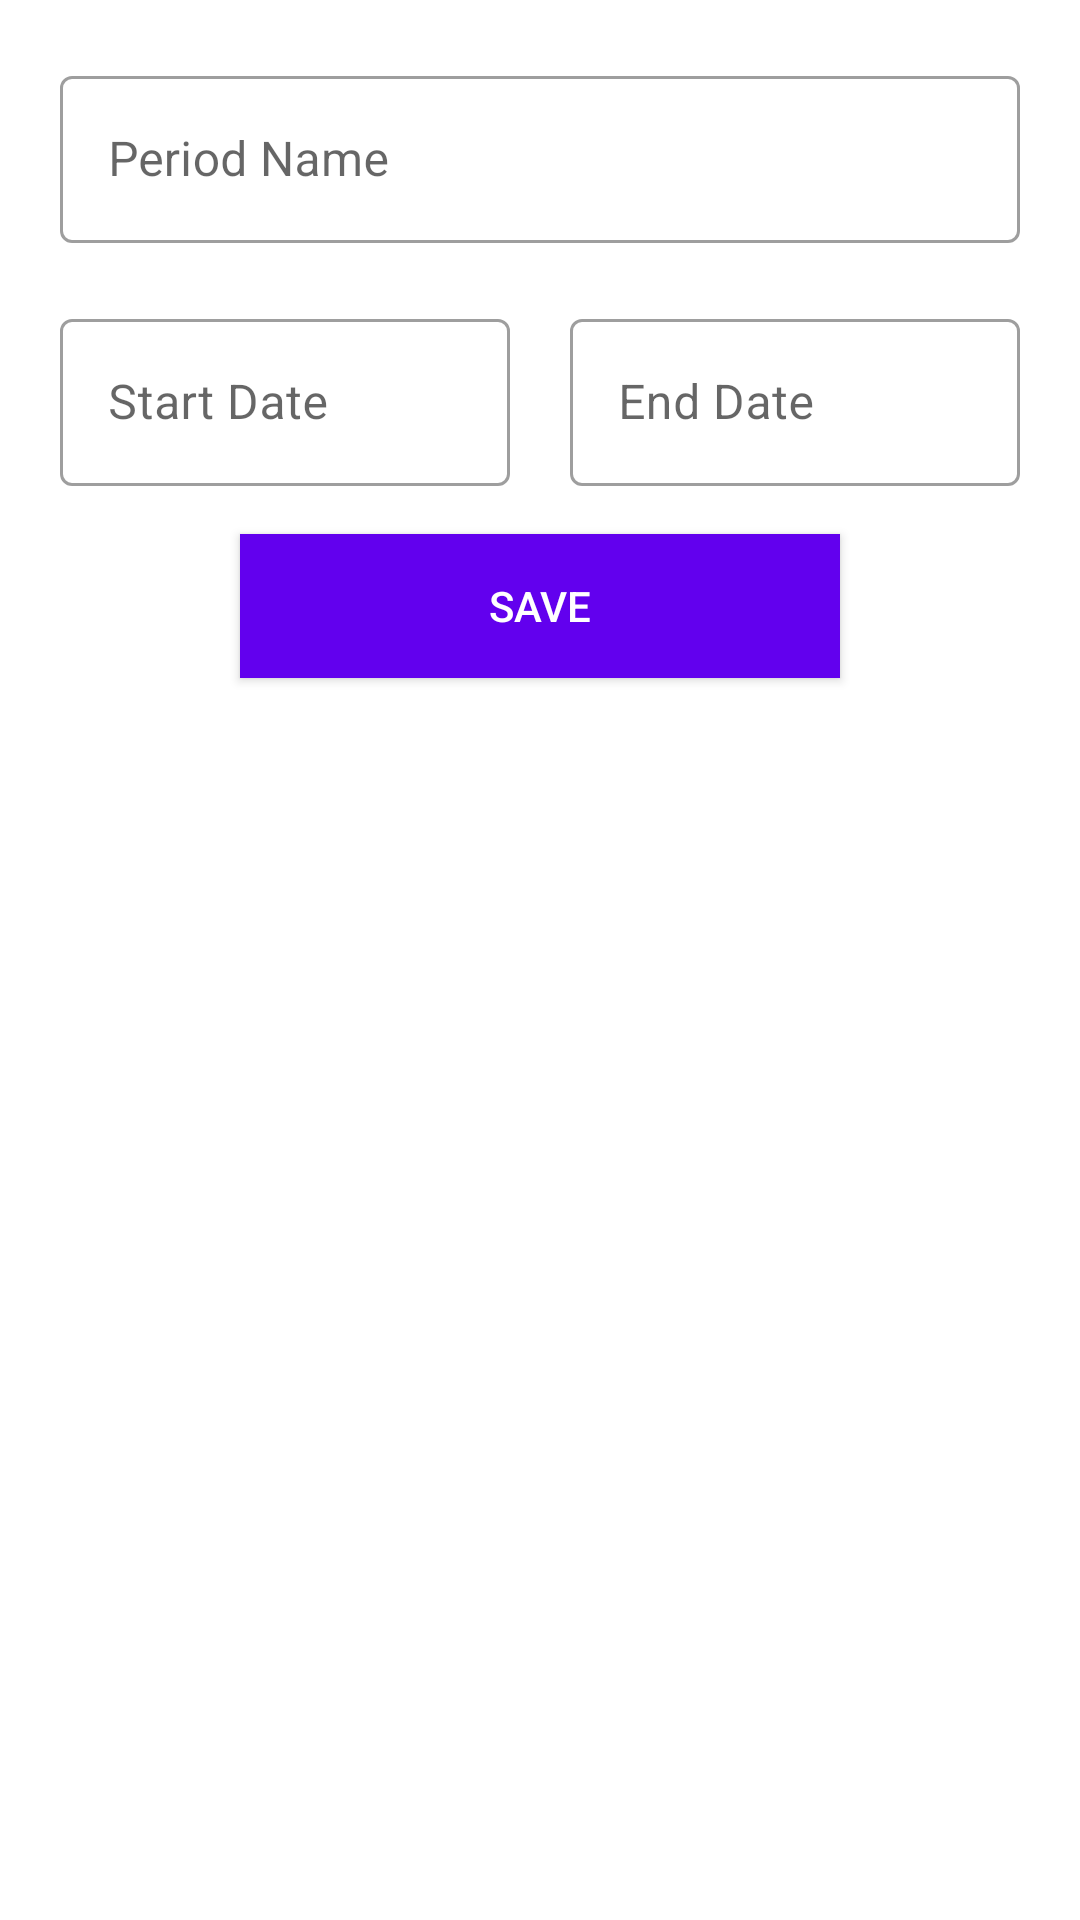

The Android layout XML behind this screen, and the referenced resources:
<!-- AndroidManifest.xml: application theme Theme.AppraisalAndroid -->
<!-- res/layout/pop_up_period.xml -->
<?xml version="1.0" encoding="utf-8"?>
<androidx.constraintlayout.widget.ConstraintLayout
    xmlns:android="http://schemas.android.com/apk/res/android"
    android:layout_width="match_parent"
    android:layout_height="match_parent"
    android:layout_marginHorizontal="20dp"
    android:paddingBottom="12dp"
    xmlns:app="http://schemas.android.com/apk/res-auto">

    <com.google.android.material.textfield.TextInputLayout
        android:id="@+id/txtLayoutName"
        android:layout_width="0dp"
        android:layout_height="wrap_content"
        style="@style/Widget.MaterialComponents.TextInputLayout.OutlinedBox"
        android:layout_centerHorizontal="true"
        android:layout_marginTop="20dp"
        android:layout_marginHorizontal="20dp"
        app:layout_constraintTop_toTopOf="parent"
        app:layout_constraintStart_toStartOf="parent"
        app:layout_constraintEnd_toEndOf="parent"
        android:hint="Period Name">

        <com.google.android.material.textfield.TextInputEditText
            android:id="@+id/txtEditName"
            android:layout_width="match_parent"
            android:layout_height="wrap_content"
            android:textColor="@color/black"
            />
    </com.google.android.material.textfield.TextInputLayout>

    <com.google.android.material.textfield.TextInputLayout
        android:id="@+id/txtLayoutStartDate"
        android:layout_width="0dp"
        android:layout_height="wrap_content"
        style="@style/Widget.MaterialComponents.TextInputLayout.OutlinedBox"
        android:clickable="false"
        android:focusable="false"
        android:focusableInTouchMode="false"
        android:cursorVisible="false"
        app:layout_constraintTop_toBottomOf="@id/txtLayoutName"
        app:layout_constraintStart_toStartOf="@id/txtLayoutName"
        app:layout_constraintEnd_toStartOf="@id/txtLayoutEndDate"
        android:layout_marginTop="20dp"
        android:layout_marginEnd="10dp"
        android:layout_alignStart="@id/txtLayoutName"
        android:hint="Start Date">

        <com.google.android.material.textfield.TextInputEditText
            android:id="@+id/txtEditStartDate"
            android:layout_width="match_parent"
            android:layout_height="wrap_content"
            android:clickable="false"
            android:focusable="false"
            android:textColor="@color/black"
            android:focusableInTouchMode="false"
            android:cursorVisible="false"
            />
    </com.google.android.material.textfield.TextInputLayout>

    <com.google.android.material.textfield.TextInputLayout
        android:id="@+id/txtLayoutEndDate"
        style="@style/Widget.MaterialComponents.TextInputLayout.OutlinedBox"
        android:layout_width="0dp"
        android:layout_height="wrap_content"
        android:layout_marginTop="20dp"
        android:clickable="false"
        android:cursorVisible="false"
        android:focusable="false"
        android:layout_marginStart="10dp"
        android:focusableInTouchMode="false"
        app:layout_constraintTop_toBottomOf="@id/txtLayoutName"
        app:layout_constraintEnd_toEndOf="@id/txtLayoutName"
        app:layout_constraintStart_toEndOf="@id/txtLayoutStartDate"
        android:hint="End Date">

        <com.google.android.material.textfield.TextInputEditText
            android:id="@+id/txtEditEndDate"
            android:layout_width="match_parent"
            android:layout_height="wrap_content"
            android:clickable="false"
            android:cursorVisible="false"
            android:focusable="false"
            android:focusableInTouchMode="false"
            android:textColor="@color/black" />
    </com.google.android.material.textfield.TextInputLayout>

    <Button
        android:id="@+id/btnSave"
        android:layout_width="200dp"
        android:layout_height="wrap_content"
        android:layout_marginTop="16dp"
        android:background="@color/design_default_color_primary"
        android:text="Save"
        android:layout_below="@id/txtLayoutEndDate"
        android:layout_centerHorizontal="true"
        android:textColor="@android:color/white"
        android:layout_marginBottom="12dp"
        app:layout_constraintTop_toBottomOf="@id/txtLayoutStartDate"
        app:layout_constraintStart_toStartOf="parent"
        app:layout_constraintEnd_toEndOf="parent"
        android:layout_gravity="center"/>
</androidx.constraintlayout.widget.ConstraintLayout>
<!-- resources referenced by this layout -->
<resources>
  <style name="Theme.AppraisalAndroid" parent="Theme.MaterialComponents.DayNight">
          
          <item name="colorPrimary">@color/purple_500</item>
          <item name="colorPrimaryVariant">@color/purple_700</item>
          <item name="colorOnPrimary">@color/white</item>
          <item name="titleTextColor">@color/white</item>
          <item name="toolbarStyle">@style/myToolbar</item>
          
          <item name="colorSecondary">?attr/colorPrimaryVariant</item>
          <item name="colorSecondaryVariant">@color/teal_700</item>
          <item name="colorOnSecondary">@color/white</item>
          
          <item name="android:statusBarColor">?attr/colorPrimaryVariant</item>
          <item name="android:titleTextColor">@color/white</item>
          
      </style>
  <style name="myToolbar">
          <item name="titleTextColor">@color/white</item>
      </style>
  <!-- not gathered from this repository: default colours our renderer supplied (Android Studio template values) -->
  <color name="purple_500">#FF6200EE</color>
  <color name="purple_700">#FF3700B3</color>
  <color name="teal_700">#FF018786</color>
  <color name="black">#FF000000</color>
  <color name="white">#FFFFFFFF</color>
</resources>
